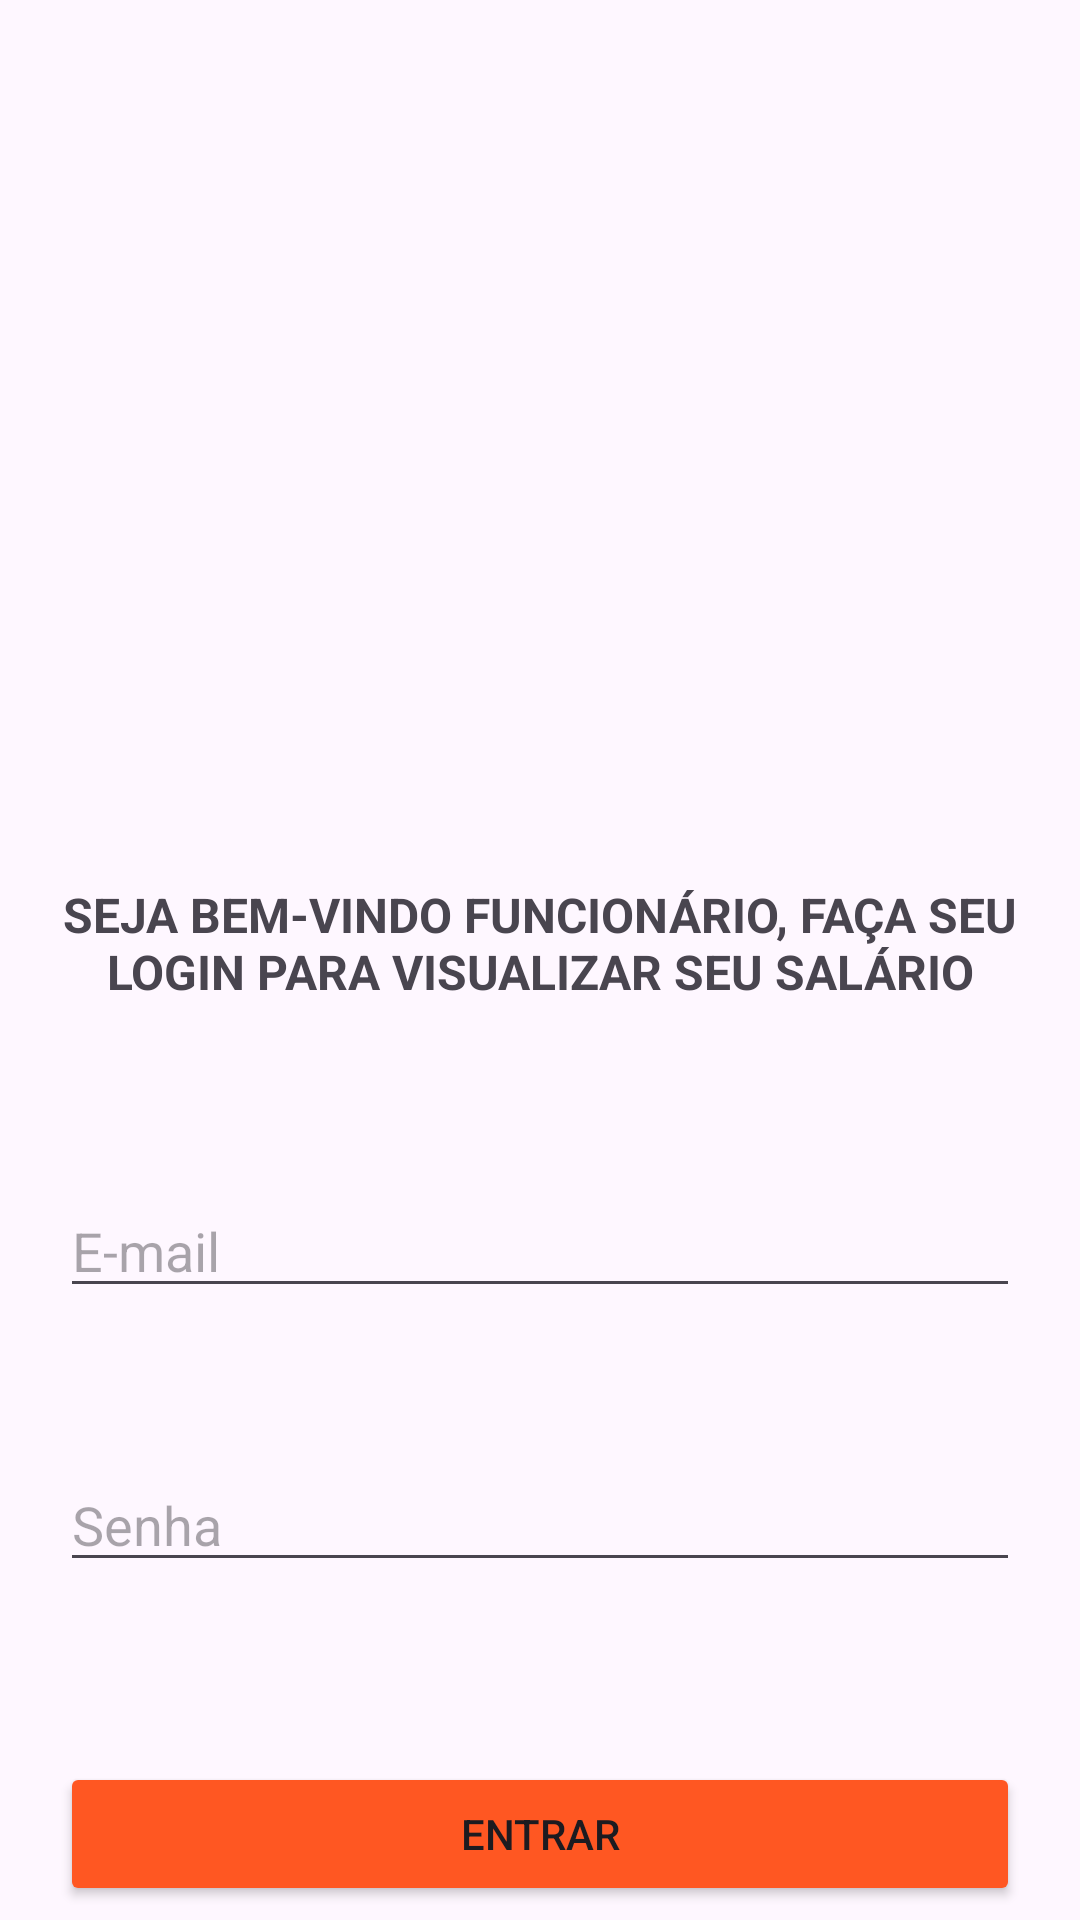

Here is an Android app screen rendered from its layout file. Give the layout XML and the strings, colors and styles it references.
<!-- AndroidManifest.xml: application theme Theme.AppSalarioCalculabvel -->
<!-- res/layout/login_activity.xml -->
<?xml version="1.0" encoding="utf-8"?>
<androidx.constraintlayout.widget.ConstraintLayout xmlns:android="http://schemas.android.com/apk/res/android"
    xmlns:app="http://schemas.android.com/apk/res-auto"
    xmlns:tools="http://schemas.android.com/tools"
    android:layout_width="match_parent"
    android:layout_height="match_parent">

    <EditText
        android:id="@+id/txtEmailLogin"
        android:layout_width="match_parent"
        android:layout_height="wrap_content"
        android:layout_marginStart="20dp"
        android:layout_marginTop="60dp"
        android:layout_marginEnd="20dp"
        android:ems="10"
        android:hint="E-mail"
        android:inputType="text"
        app:layout_constraintEnd_toEndOf="parent"
        app:layout_constraintStart_toStartOf="parent"
        app:layout_constraintTop_toBottomOf="@+id/textView2" />

    <EditText
        android:id="@+id/txtSenhaLogin"
        android:layout_width="match_parent"
        android:layout_height="wrap_content"
        android:layout_marginStart="20dp"
        android:layout_marginTop="50dp"
        android:layout_marginEnd="20dp"
        android:ems="10"
        android:hint="Senha"
        android:inputType="textPassword"
        app:layout_constraintEnd_toEndOf="parent"
        app:layout_constraintStart_toStartOf="parent"
        app:layout_constraintTop_toBottomOf="@+id/txtEmailLogin" />

    <Button
        android:id="@+id/btnEntrar"
        android:layout_width="match_parent"
        android:layout_height="wrap_content"
        android:layout_marginStart="20dp"
        android:layout_marginTop="60dp"
        android:layout_marginEnd="20dp"
        android:backgroundTint="#FF5722"
        android:text="ENTRAR"
        app:layout_constraintEnd_toEndOf="parent"
        app:layout_constraintStart_toStartOf="parent"
        app:layout_constraintTop_toBottomOf="@+id/txtSenhaLogin" />

    <ImageView
        android:id="@+id/imageView2"
        android:layout_width="330dp"
        android:layout_height="224dp"
        android:layout_marginStart="20dp"
        android:layout_marginTop="50dp"
        android:layout_marginEnd="20dp"
        app:layout_constraintEnd_toEndOf="parent"
        app:layout_constraintStart_toStartOf="parent"
        app:layout_constraintTop_toTopOf="parent"
        app:srcCompat="@drawable/atacadao" />

    <TextView
        android:id="@+id/textView2"
        android:layout_width="match_parent"
        android:layout_height="wrap_content"
        android:layout_marginStart="20dp"
        android:layout_marginTop="20dp"
        android:layout_marginEnd="20dp"
        android:text="SEJA BEM-VINDO FUNCIONÁRIO, FAÇA SEU LOGIN PARA VISUALIZAR SEU SALÁRIO"
        android:textAlignment="center"
        android:textSize="16sp"
        android:textStyle="bold"
        app:layout_constraintEnd_toEndOf="parent"
        app:layout_constraintStart_toStartOf="parent"
        app:layout_constraintTop_toBottomOf="@+id/imageView2" />
</androidx.constraintlayout.widget.ConstraintLayout>
<!-- resources referenced by this layout -->
<resources>
  <style name="Theme.AppSalarioCalculabvel" parent="Base.Theme.AppSalarioCalculabvel" />
  <style name="Base.Theme.AppSalarioCalculabvel" parent="Theme.Material3.DayNight.NoActionBar">
          
          
      </style>
</resources>
